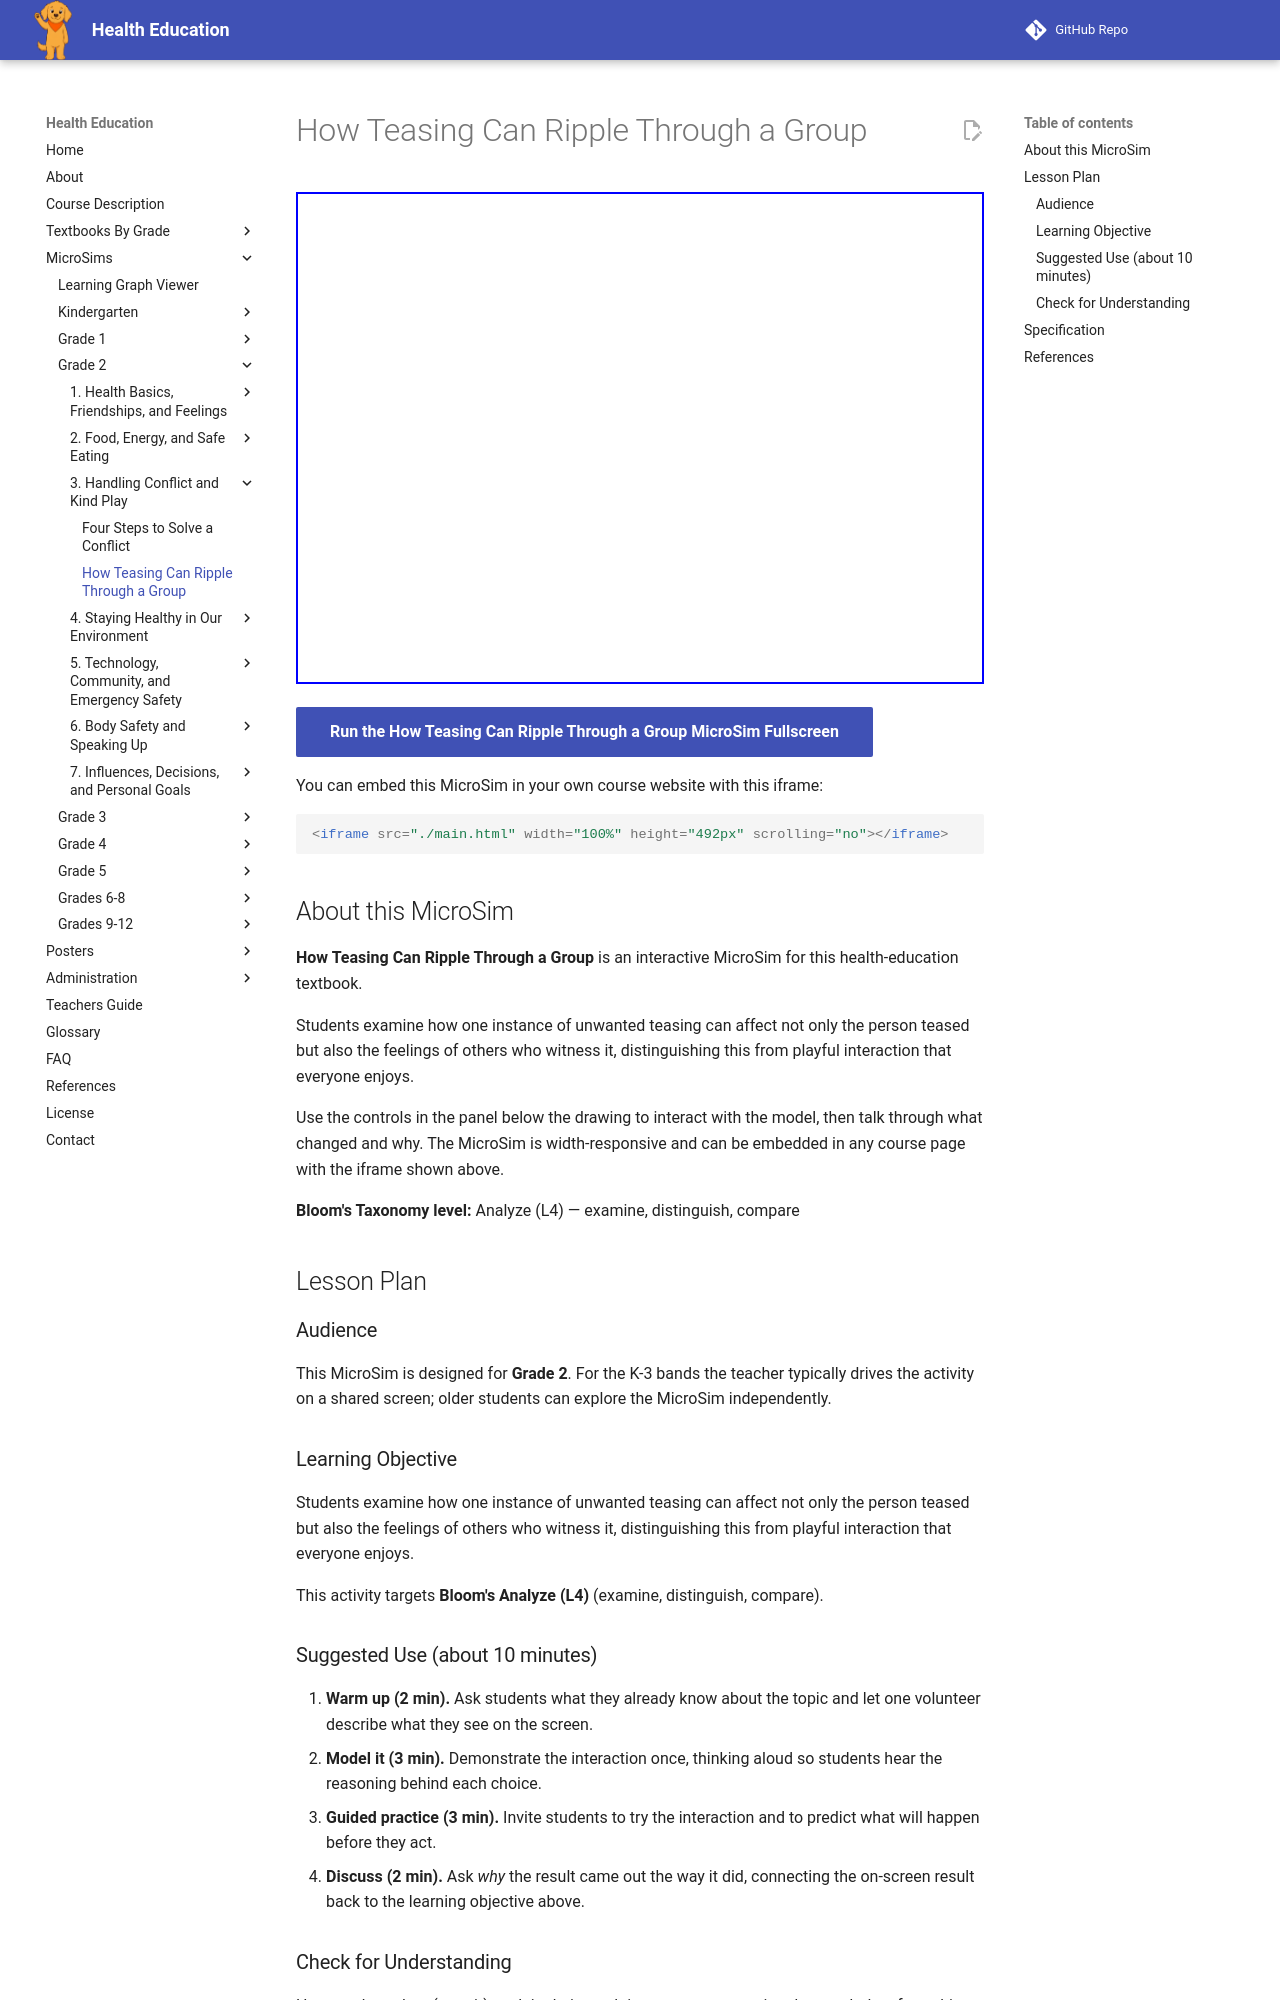

repository: dmccreary/health-education · page: sims/effects-of-teasing-ripple/index.html · generator: mkdocs

---
title: How Teasing Can Ripple Through a Group
description: Students examine how one instance of unwanted teasing can affect not only the person teased but also the feelings of others who witness it, distinguishing this from playful interaction that everyone enjoys.
image: /sims/effects-of-teasing-ripple/effects-of-teasing-ripple.png
og:image: /sims/effects-of-teasing-ripple/effects-of-teasing-ripple.png
twitter:image: /sims/effects-of-teasing-ripple/effects-of-teasing-ripple.png
social:
   cards: false
library: p5.js
bloom_level: Analyze (L4)
grade_band: Grade 2
---

# How Teasing Can Ripple Through a Group

<iframe src="main.html" width="100%" height="492px" scrolling="no"></iframe>

[Run the How Teasing Can Ripple Through a Group MicroSim Fullscreen](main.html){ .md-button .md-button--primary }

You can embed this MicroSim in your own course website with this iframe:

```html
<iframe src="./main.html" width="100%" height="492px" scrolling="no"></iframe>
```

## About this MicroSim

**How Teasing Can Ripple Through a Group** is an interactive MicroSim for this health-education textbook.

Students examine how one instance of unwanted teasing can affect not only the person teased but also the feelings of others who witness it, distinguishing this from playful interaction that everyone enjoys.

Use the controls in the panel below the drawing to interact with the model, then talk through what changed and why. The MicroSim is width-responsive and can be embedded in any course page with the iframe shown above.

**Bloom's Taxonomy level:** Analyze (L4) — examine, distinguish, compare

## Lesson Plan

### Audience

This MicroSim is designed for **Grade 2**. For the K-3 bands the teacher
typically drives the activity on a shared screen; older students can explore
the MicroSim independently.

### Learning Objective

Students examine how one instance of unwanted teasing can affect not only the person teased but also the feelings of others who witness it, distinguishing this from playful interaction that everyone enjoys.

This activity targets **Bloom's Analyze (L4)** (examine, distinguish, compare).

### Suggested Use (about 10 minutes)

1. **Warm up (2 min).** Ask students what they already know about the topic
   and let one volunteer describe what they see on the screen.
2. **Model it (3 min).** Demonstrate the interaction once, thinking aloud so
   students hear the reasoning behind each choice.
3. **Guided practice (3 min).** Invite students to try the interaction and to
   predict what will happen before they act.
4. **Discuss (2 min).** Ask *why* the result came out the way it did, connecting
   the on-screen result back to the learning objective above.

### Check for Understanding

Have each student (or pair) explain their result in one sentence, using the
vocabulary from this chapter. Look for reasoning that matches the
**Analyze**-level objective rather than a lucky guess.
